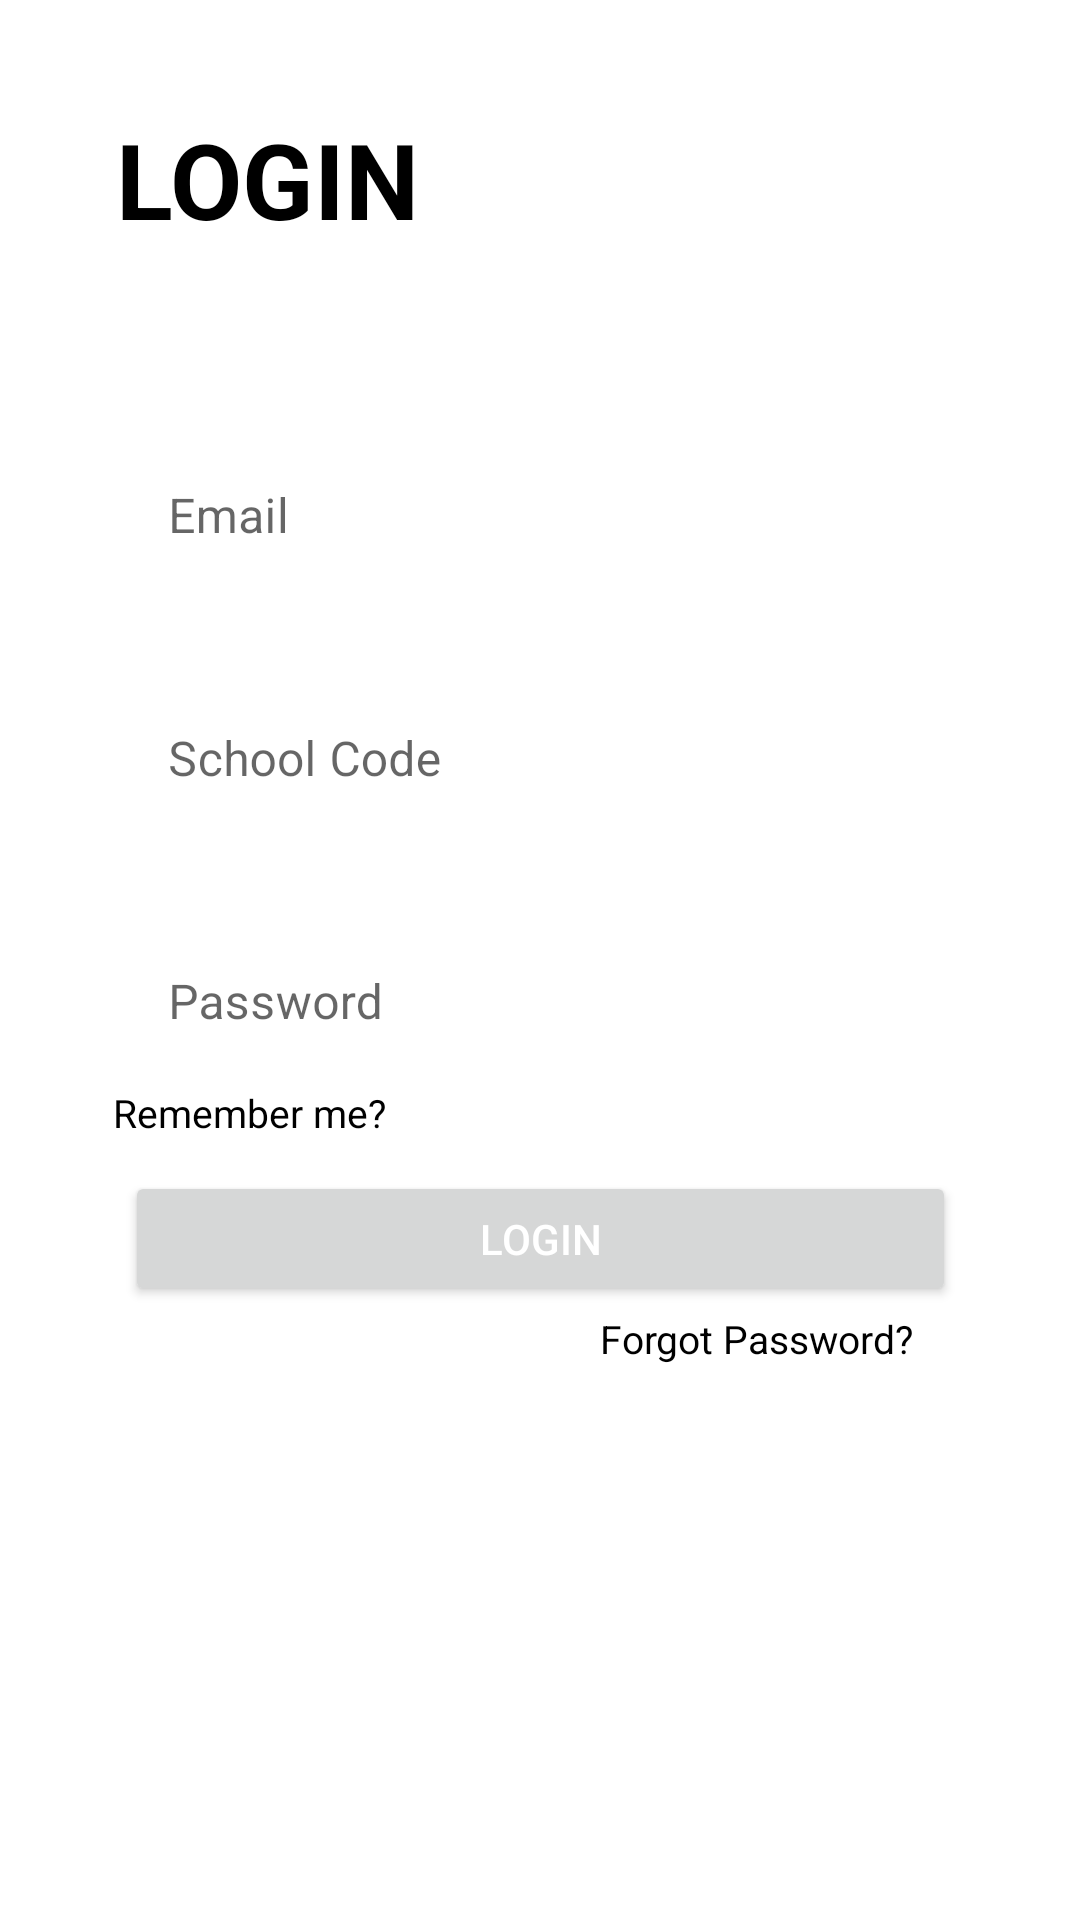

Produce the Android XML layout that renders to this screen, including the resource entries it uses.
<!-- AndroidManifest.xml: application theme Theme.SturecTeacher -->
<!-- res/layout/activity_login.xml -->
<?xml version="1.0" encoding="utf-8"?>
<androidx.constraintlayout.widget.ConstraintLayout xmlns:android="http://schemas.android.com/apk/res/android"
    xmlns:app="http://schemas.android.com/apk/res-auto"
    xmlns:tools="http://schemas.android.com/tools"
    android:layout_width="match_parent"
    android:id="@+id/loginLayout"
    android:layout_height="match_parent"
    tools:context=".LoginActivity">


    <TextView
        android:id="@+id/textView"
        android:layout_width="wrap_content"
        android:layout_height="wrap_content"
        android:text="LOGIN"
        android:textStyle="bold"
        android:textSize="35dp"
        android:textColor="@color/black"
        app:layout_constraintBottom_toBottomOf="parent"
        app:layout_constraintEnd_toEndOf="parent"
        app:layout_constraintHorizontal_bias="0.149"
        app:layout_constraintStart_toStartOf="parent"
        app:layout_constraintTop_toTopOf="parent"
        app:layout_constraintVertical_bias="0.061" />

    <com.google.android.material.textfield.TextInputLayout
        android:id="@+id/outlineTextField1"
        android:layout_width="match_parent"
        style="@style/Widget.MaterialComponents.TextInputLayout.OutlinedBox"
        android:paddingHorizontal="40dp"
        android:layout_height="wrap_content"
        android:hint="Email"
        app:placeholderText="Enter Email"
        app:layout_constraintVertical_bias="0.24"
        app:layout_constraintBottom_toBottomOf="parent"
        app:layout_constraintEnd_toEndOf="parent"
        app:layout_constraintStart_toStartOf="parent"
        app:layout_constraintTop_toTopOf="parent">

        
        <com.google.android.material.textfield.TextInputEditText
            android:id="@+id/mail_edit_text"
            android:background="@color/white"
            android:layout_width="match_parent"
            android:layout_height="wrap_content" />

    </com.google.android.material.textfield.TextInputLayout>

    <com.google.android.material.textfield.TextInputLayout
        android:id="@+id/outlineTextField2"
        style="@style/Widget.MaterialComponents.TextInputLayout.OutlinedBox"
        android:layout_width="match_parent"
        android:layout_height="wrap_content"
        android:layout_marginTop="20dp"
        android:hint="School Code"
        android:paddingHorizontal="40dp"
        app:layout_constraintBottom_toBottomOf="parent"
        app:layout_constraintEnd_toEndOf="parent"
        app:layout_constraintHorizontal_bias="0.0"
        app:layout_constraintStart_toStartOf="parent"
        app:layout_constraintTop_toBottomOf="@id/outlineTextField1"
        app:layout_constraintVertical_bias="0.0"
        app:placeholderText="Enter School Code">

        
        <com.google.android.material.textfield.TextInputEditText
            android:id="@+id/school_code_edit_text"
            android:layout_width="match_parent"
            android:layout_height="wrap_content"
            android:background="@color/white" />

    </com.google.android.material.textfield.TextInputLayout>

    <com.google.android.material.textfield.TextInputLayout
        android:id="@+id/outlineTextField3"
        style="@style/Widget.MaterialComponents.TextInputLayout.OutlinedBox"
        android:layout_width="match_parent"
        android:layout_height="wrap_content"
        android:hint="Password"
        android:paddingHorizontal="40dp"
        android:layout_marginTop="20dp"
        app:layout_constraintBottom_toBottomOf="parent"
        app:layout_constraintEnd_toEndOf="parent"
        app:layout_constraintStart_toStartOf="parent"
        app:layout_constraintTop_toBottomOf="@+id/outlineTextField2"
        app:layout_constraintVertical_bias="0.0"
        app:placeholderText="Enter Password">

        
        <com.google.android.material.textfield.TextInputEditText
            android:id="@+id/password_edit_text"
            android:layout_width="match_parent"
            android:layout_height="wrap_content"
            android:inputType="textPassword"
            android:background="@color/white" />

    </com.google.android.material.textfield.TextInputLayout>

    <TextView
        android:layout_width="wrap_content"
        android:layout_height="wrap_content"
        android:text="Remember me?"
        android:textColor="@color/black"
        android:textSize="13dp"
        app:layout_constraintBottom_toBottomOf="parent"
        app:layout_constraintEnd_toEndOf="parent"
        app:layout_constraintHorizontal_bias="0.14"
        app:layout_constraintStart_toStartOf="parent"
        app:layout_constraintTop_toBottomOf="@+id/outlineTextField3"
        app:layout_constraintVertical_bias="0.0" />

    <Button
        android:id="@+id/button"
        android:layout_width="277dp"
        android:layout_height="45dp"
        android:text="LOGIN"
        android:textColor="@color/white"
        app:layout_constraintBottom_toBottomOf="parent"
        app:layout_constraintEnd_toEndOf="parent"
        app:layout_constraintStart_toStartOf="parent"
        app:layout_constraintTop_toBottomOf="@+id/outlineTextField3"
        app:layout_constraintVertical_bias="0.122" />

    <TextView
        android:id="@+id/textView2"
        android:layout_width="wrap_content"
        android:layout_height="wrap_content"
        android:text="Forgot Password?"
        android:textColor="@color/black"
        android:textSize="13dp"
        app:layout_constraintBottom_toBottomOf="parent"
        app:layout_constraintEnd_toEndOf="parent"
        app:layout_constraintHorizontal_bias="0.782"
        app:layout_constraintStart_toStartOf="parent"
        app:layout_constraintTop_toBottomOf="@+id/button"
        app:layout_constraintVertical_bias="0.01" />


</androidx.constraintlayout.widget.ConstraintLayout>
<!-- resources referenced by this layout -->
<resources>
  <color name="black">#FF000000</color>
  <color name="white">#FFFFFFFF</color>
  <style name="Theme.SturecTeacher" parent="Theme.MaterialComponents.DayNight.NoActionBar">
          
          <item name="colorPrimary">@color/purple_500</item>
          <item name="colorPrimaryVariant">@color/purple_700</item>
          <item name="colorOnPrimary">@color/white</item>
          
          <item name="colorSecondary">@color/teal_200</item>
          <item name="colorSecondaryVariant">@color/teal_700</item>
          <item name="colorOnSecondary">@color/black</item>
          
          <item name="android:statusBarColor">?attr/colorPrimaryVariant</item>
          
      </style>
  <!-- not gathered from this repository: default colours our renderer supplied (Android Studio template values) -->
  <color name="purple_500">#FF6200EE</color>
  <color name="purple_700">#FF3700B3</color>
  <color name="teal_200">#FF03DAC5</color>
  <color name="teal_700">#FF018786</color>
</resources>
